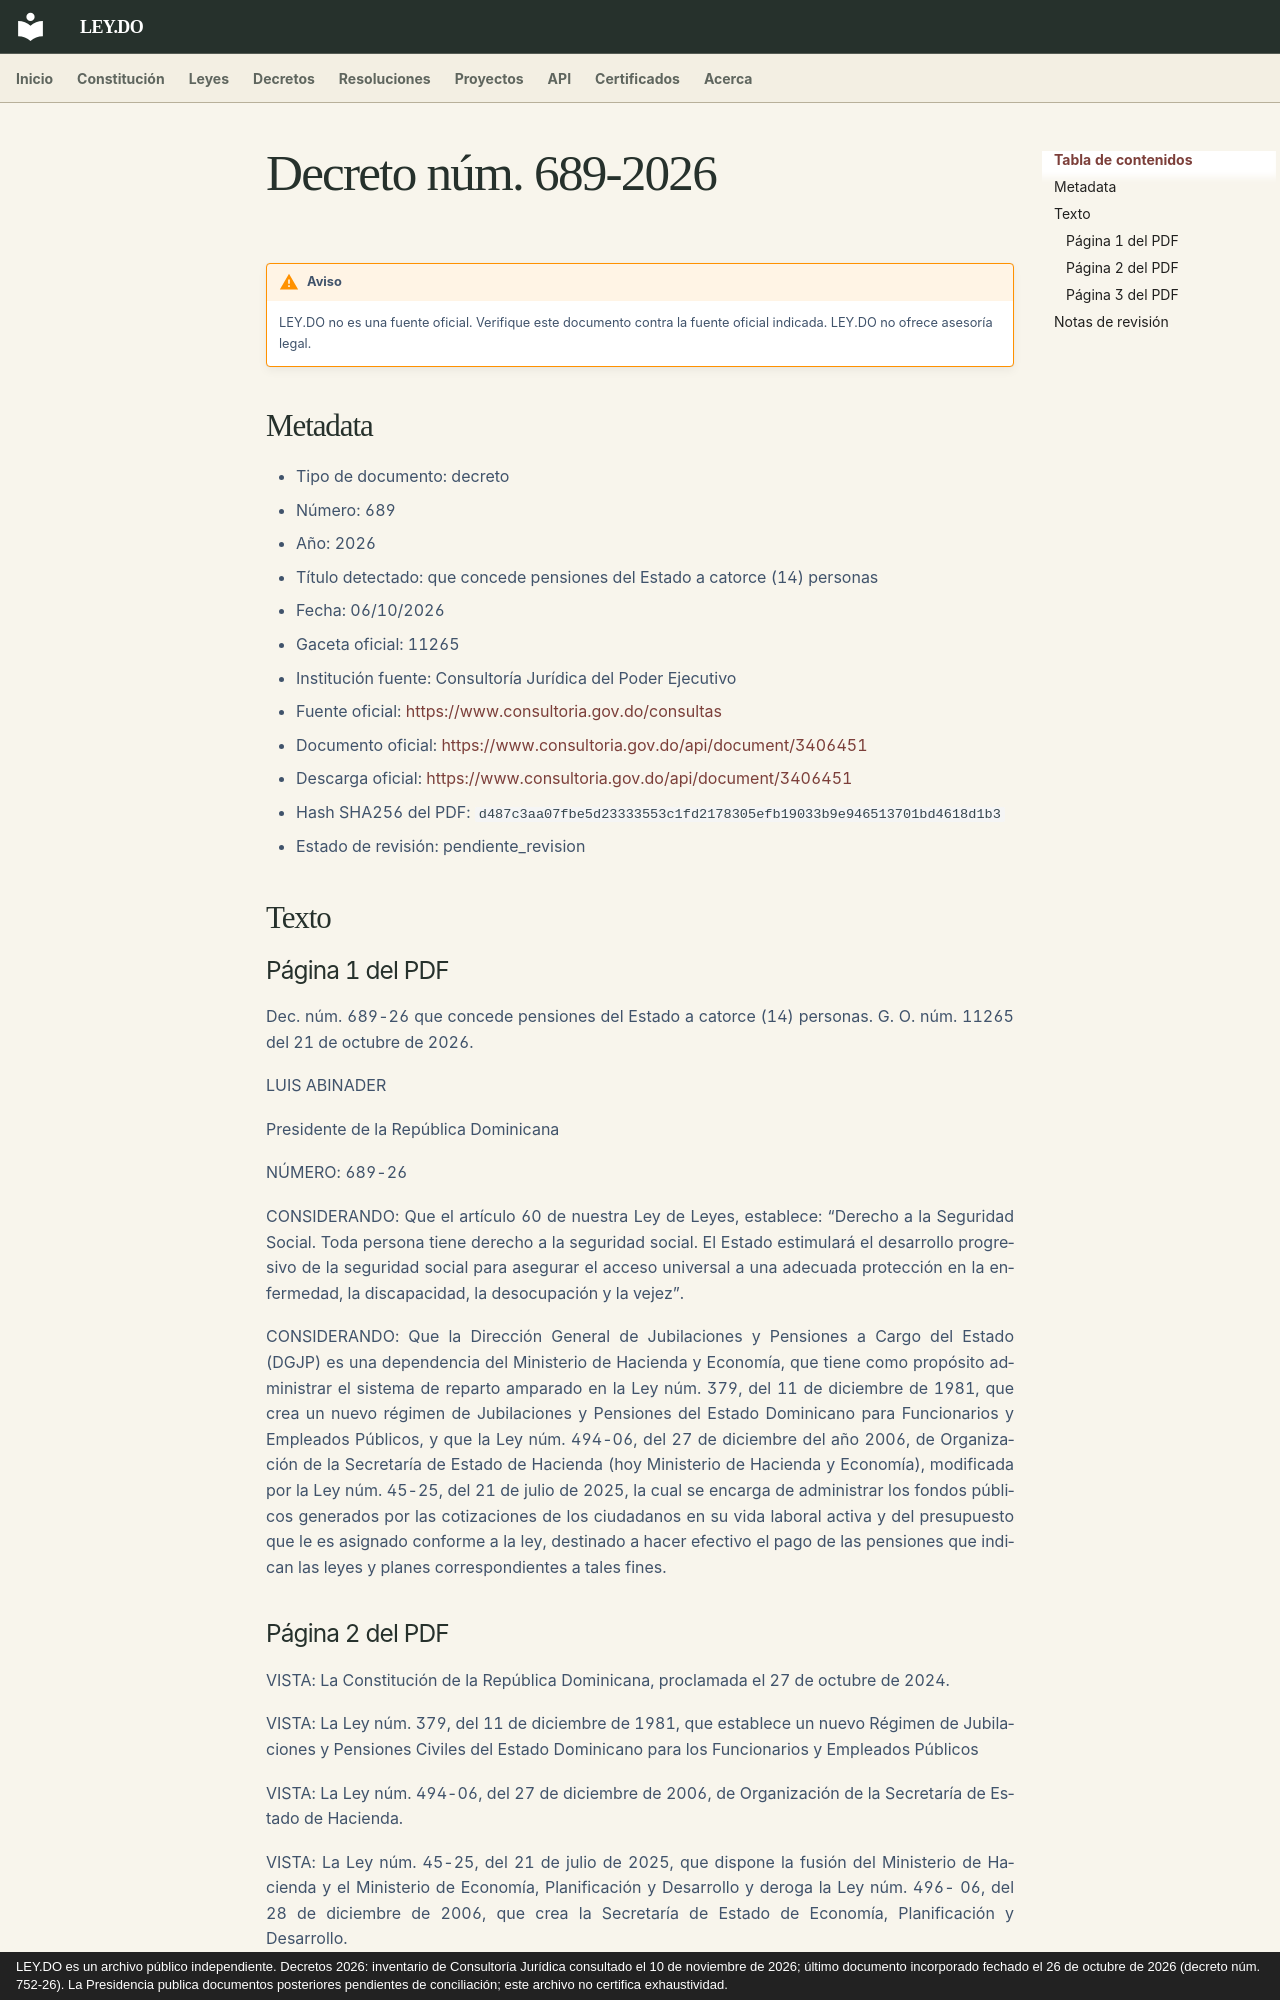

repository: ley-do/ley.do · page: decretos/2026/decreto-689-2026/index.html · generator: mkdocs · copyright: LEY.DO es un archivo público independiente. Decretos 2026: inventario de Consultoría Jurídica consultado el 10 de noviembre de 2026; último documento incorporado fechado el 26 de octubre de 2026 (decreto núm. 752-26). La Presidencia publica documentos posteriores pendientes de conciliación; este archivo no certifica exhaustividad.

# Decreto núm. 689-2026

!!! warning "Aviso"
    LEY.DO no es una fuente oficial. Verifique este documento contra la fuente oficial indicada.
    LEY.DO no ofrece asesoría legal.

## Metadata

- Tipo de documento: decreto
- Número: 689
- Año: 2026
- Título detectado: que concede pensiones del Estado a catorce (14) personas
- Fecha: 06/10/2026
- Gaceta oficial: 11265
- Institución fuente: Consultoría Jurídica del Poder Ejecutivo
- Fuente oficial: [https://www.consultoria.gov.do/consultas](https://www.consultoria.gov.do/consultas)
- Documento oficial: [https://www.consultoria.gov.do/api/document/3406451](https://www.consultoria.gov.do/api/document/3406451)
- Descarga oficial: [https://www.consultoria.gov.do/api/document/3406451](https://www.consultoria.gov.do/api/document/3406451)
- Hash SHA256 del PDF: `d487c3aa07fbe5d23333553c1fd2178305efb19033b9e946513701bd4618d1b3`
- Estado de revisión: pendiente_revision

## Texto

### Página 1 del PDF

Dec. núm. 689-26 que concede pensiones del Estado a catorce (14) personas. G. O. núm. 11265 del 21 de octubre de 2026.

LUIS ABINADER

Presidente de la República Dominicana

NÚMERO: 689-26

CONSIDERANDO: Que el artículo 60 de nuestra Ley de Leyes, establece: “Derecho a la Seguridad Social. Toda persona tiene derecho a la seguridad social. El Estado estimulará el desarrollo progresivo de la seguridad social para asegurar el acceso universal a una adecuada protección en la enfermedad, la discapacidad, la desocupación y la vejez”.

CONSIDERANDO: Que la Dirección General de Jubilaciones y Pensiones a Cargo del Estado (DGJP) es una dependencia del Ministerio de Hacienda y Economía, que tiene como propósito administrar el sistema de reparto amparado en la Ley núm. 379, del 11 de diciembre de 1981, que crea un nuevo régimen de Jubilaciones y Pensiones del Estado Dominicano para Funcionarios y Empleados Públicos, y que la Ley núm. 494-06, del 27 de diciembre del año 2006, de Organización de la Secretaría de Estado de Hacienda (hoy Ministerio de Hacienda y Economía), modificada por la Ley núm. 45-25, del 21 de julio de 2025, la cual se encarga de administrar los fondos públicos generados por las cotizaciones de los ciudadanos en su vida laboral activa y del presupuesto que le es asignado conforme a la ley, destinado a hacer efectivo el pago de las pensiones que indican las leyes y planes correspondientes a tales fines.
